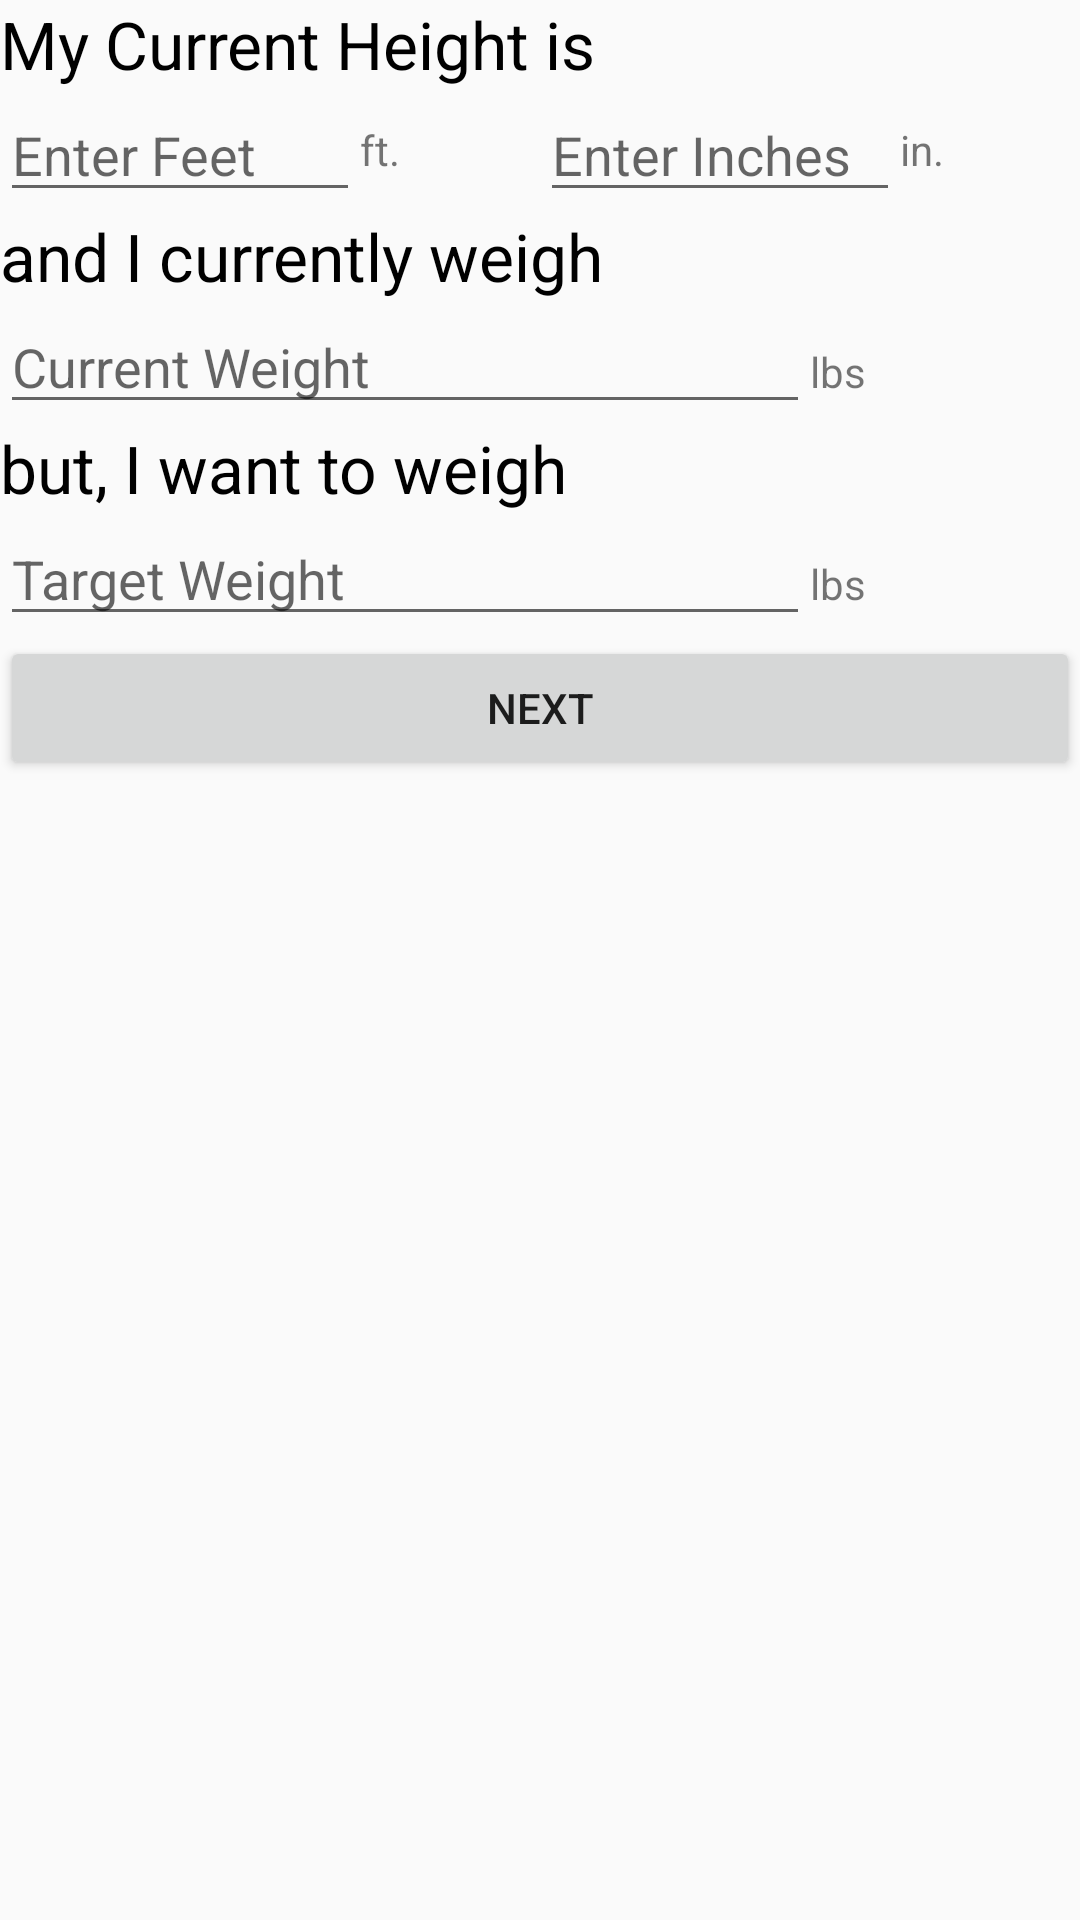

Write the Android layout XML for this screen, with the resource values it uses.
<!-- AndroidManifest.xml: application theme AppTheme -->
<!-- res/layout/on_boarding_process_2_step_3.xml -->
<?xml version="1.0" encoding="utf-8"?>
<LinearLayout xmlns:android="http://schemas.android.com/apk/res/android"
    android:layout_width="match_parent"
    android:layout_height="wrap_content"
    android:layout_margin="10dp"
    android:orientation="vertical"
    >

  <TextView
      android:id="@+id/tvHeightTitle"
      android:layout_width="match_parent"
      android:layout_height="wrap_content"
      android:text="My Current Height is"
      android:textColor="@color/dgm_black"
      android:textSize="22sp"
      />

  <LinearLayout
      android:layout_width="match_parent"
      android:layout_height="wrap_content"
      android:orientation="horizontal"
      android:weightSum="6"
      >

    <EditText
        android:id="@+id/etEnterHeightFeet"
        android:layout_width="0dp"
        android:layout_height="wrap_content"
        android:layout_weight="2"
        android:hint="Enter Feet"
        android:imeOptions="actionNext"
        android:inputType="number"
        android:textSize="18sp"
        />


    <TextView
        android:layout_width="0dp"
        android:layout_height="wrap_content"
        android:layout_gravity="center_vertical"
        android:layout_weight="1"
        android:text="ft."
        />

    <EditText
        android:id="@+id/etEnterHeightInches"
        android:layout_width="0dp"
        android:layout_height="wrap_content"
        android:layout_gravity="bottom"
        android:layout_weight="2"
        android:hint="Enter Inches"
        android:imeOptions="actionNext"
        android:inputType="number"
        android:textSize="18sp"

        />

    <TextView
        android:layout_width="0dp"
        android:layout_height="wrap_content"
        android:layout_gravity="center_vertical"
        android:layout_weight="1"
        android:text="in."
        />


  </LinearLayout>


  <TextView
      android:id="@+id/tvEnterCurrentWeightTitle"
      android:layout_width="match_parent"
      android:layout_height="wrap_content"
      android:text="and I currently weigh"
      android:textColor="@color/dgm_black"
      android:textSize="22sp"
      />

  <LinearLayout
      android:layout_width="match_parent"
      android:layout_height="wrap_content"
      android:orientation="horizontal"
      android:weightSum="4"
      >

    <EditText
        android:id="@+id/etCurrentWeight"
        android:layout_width="0dp"
        android:layout_height="wrap_content"
        android:layout_weight="3"
        android:hint="Current Weight"
        android:imeOptions="actionNext"
        android:inputType="numberDecimal"
        android:textSize="18sp"
        />

    <TextView
        android:layout_width="0dp"
        android:layout_height="wrap_content"
        android:layout_weight="1"
        android:text="lbs"
        />

  </LinearLayout>


  <TextView
      android:id="@+id/tvEnterTargetWeightTitle"
      android:layout_width="match_parent"
      android:layout_height="wrap_content"
      android:text="but, I want to weigh"
      android:textColor="@color/dgm_black"
      android:textSize="22sp"
      />

  <LinearLayout
      android:layout_width="match_parent"
      android:layout_height="wrap_content"
      android:orientation="horizontal"
      android:weightSum="4"
      >

    <EditText
        android:id="@+id/etTargetWeight"
        android:layout_width="0dp"
        android:layout_height="wrap_content"
        android:layout_weight="3"
        android:hint="Target Weight"
        android:imeOptions="actionDone"
        android:inputType="numberDecimal"
        android:textSize="18sp"
        />

    <TextView
        android:layout_width="0dp"
        android:layout_height="wrap_content"
        android:layout_weight="1"
        android:text="lbs"
        />

  </LinearLayout>

  <Button
      android:id="@+id/nextButton"
      android:layout_width="match_parent"
      android:layout_height="wrap_content"
      android:text="Next"
      />

</LinearLayout>
<!-- resources referenced by this layout -->
<resources>
  <color name="dgm_black">#000000</color>
  <style name="AppTheme" parent="Theme.AppCompat.Light.DarkActionBar">
      
      <item name="colorPrimary">@color/colorPrimary</item>
      <item name="colorPrimaryDark">@color/colorPrimaryDark</item>
      <item name="colorAccent">@color/colorAccent</item>
      <item name="windowActionBar">false</item>
      <item name="windowNoTitle">true</item>
    </style>
  <color name="colorPrimary">#1b5e20</color>
  <color name="colorPrimaryDark">#1b5e20</color>
  <color name="colorAccent">#b71c1c</color>
</resources>
